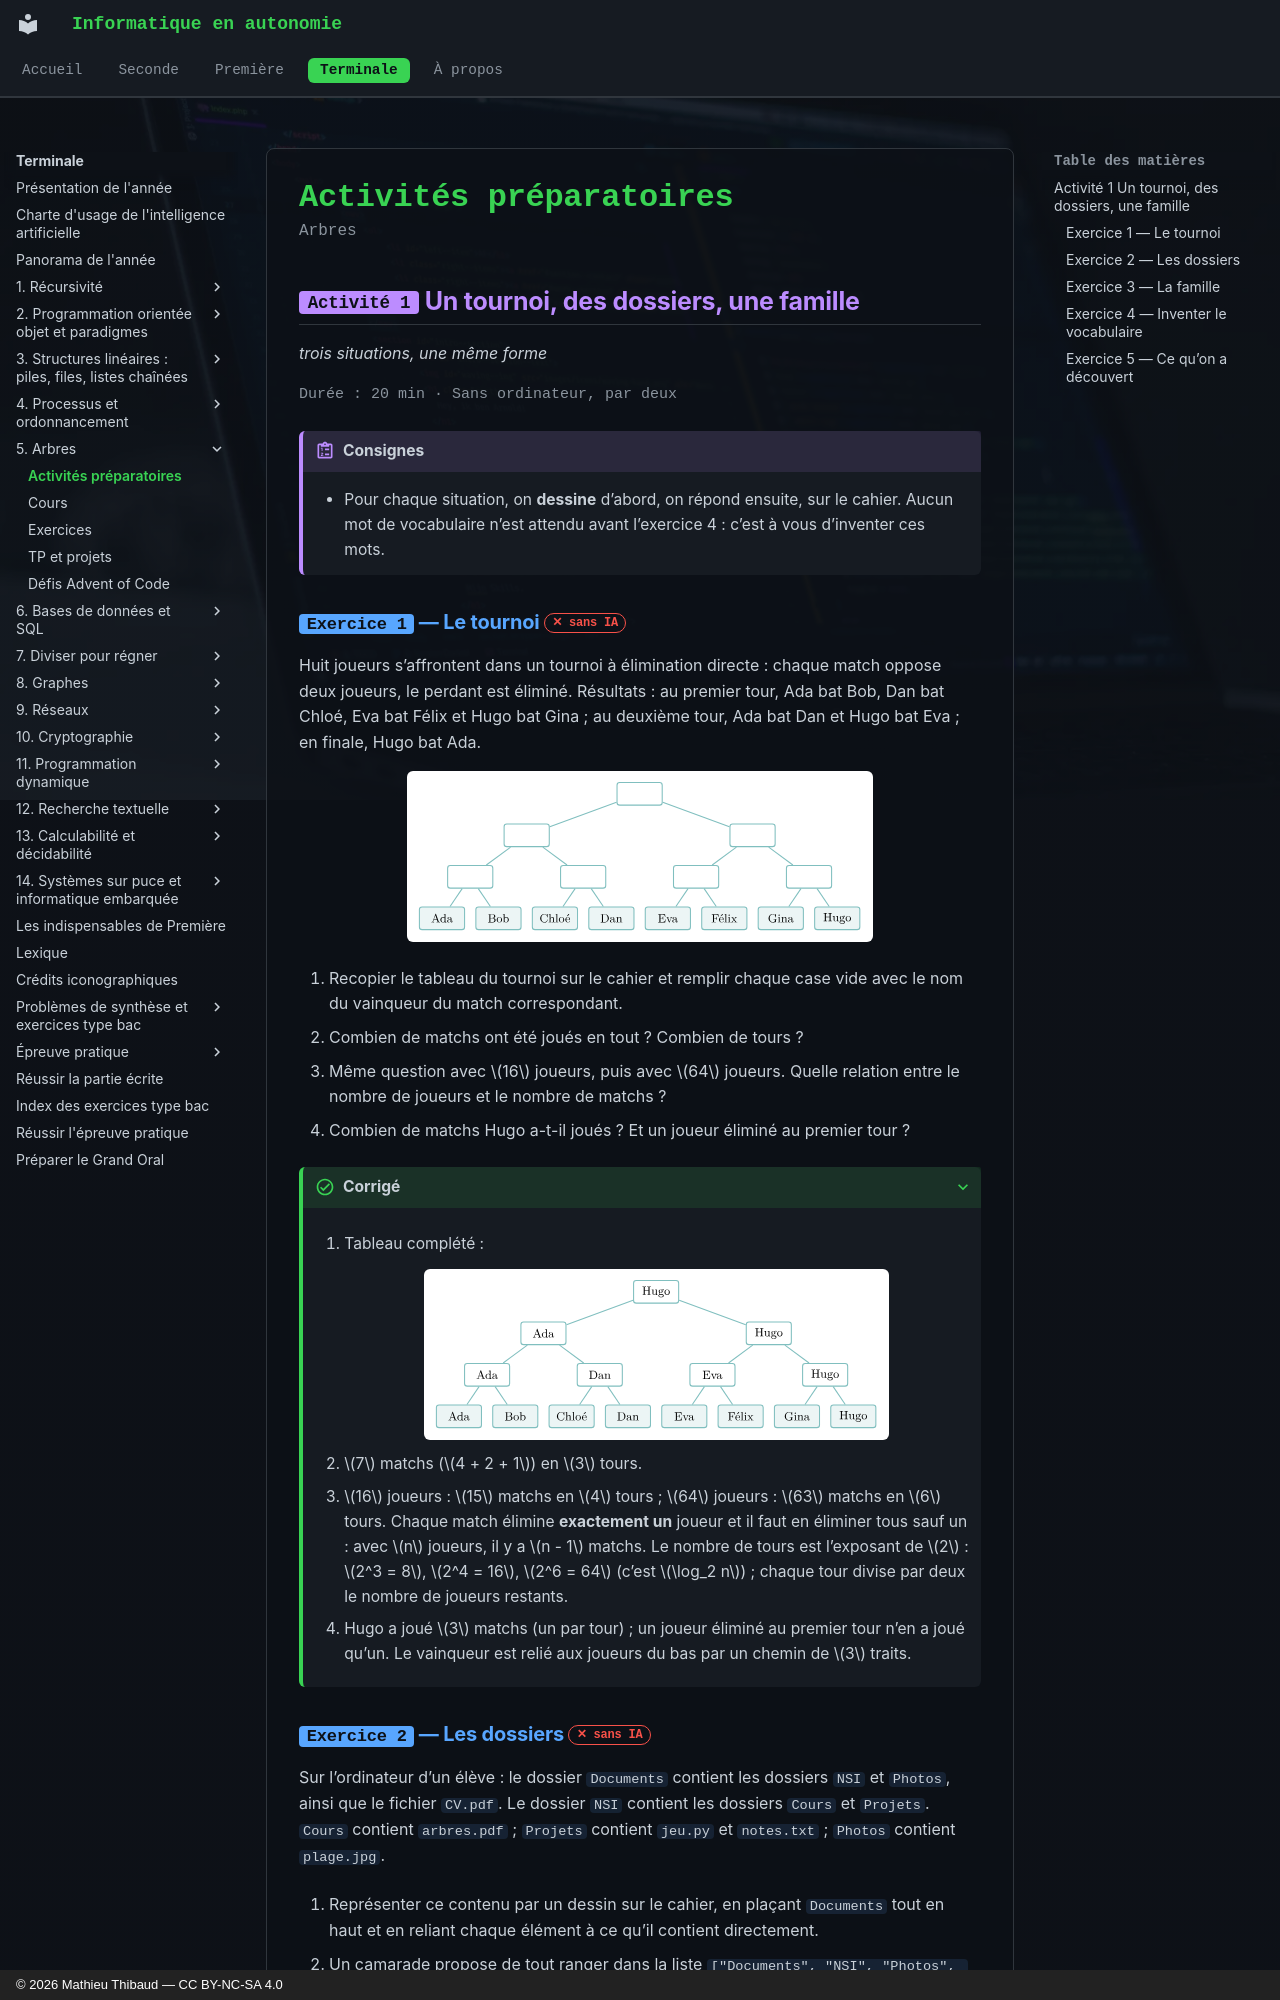

repository: MathThibaud/informatique-en-autonomie · page: terminale/05-arbres/activites/index.html · generator: mkdocs · copyright: © 2026 Mathieu Thibaud — CC BY-NC-SA 4.0

# Activités préparatoires

<p class="sous-titre">Arbres</p>

## <span class="etiquette">Activité 1</span> Un tournoi, des dossiers, une famille

*trois situations, une même forme*

<p class="infos-activite">Durée : 20 min · Sans ordinateur, par deux</p>

!!! consignes "Consignes"

    - Pour chaque situation, on **dessine** d’abord, on répond ensuite, sur le cahier. Aucun mot de vocabulaire n’est attendu avant l’exercice 4 : c’est à vous d’inventer ces mots.

### <span class="exo-num">Exercice 1</span> — Le tournoi <span class="ia ia-rouge" title="Sans IA : le but est l'automatisme lui-même"></span> { #ex-05-arbres-act-1-1 }

Huit joueurs s’affrontent dans un tournoi à élimination directe : chaque match oppose deux joueurs, le perdant est éliminé. Résultats : au premier tour, Ada bat Bob, Dan bat Chloé, Eva bat Félix et Hugo bat Gina ; au deuxième tour, Ada bat Dan et Hugo bat Eva ; en finale, Hugo bat Ada.

![](../figures/32432006df41fcdc.svg){ .tikz loading=lazy }

1.  Recopier le tableau du tournoi sur le cahier et remplir chaque case vide avec le nom du vainqueur du match correspondant.

2.  Combien de matchs ont été joués en tout ? Combien de tours ?

3.  Même question avec $16$ joueurs, puis avec $64$ joueurs. Quelle relation entre le nombre de joueurs et le nombre de matchs ?

4.  Combien de matchs Hugo a-t-il joués ? Et un joueur éliminé au premier tour ?

??? corrige "Corrigé"

    1.  Tableau complété :

        ![](../figures/654d50b2827385f2.svg){ .tikz loading=lazy }

    2.  $7$ matchs ($4 + 2 + 1$) en $3$ tours.

    3.  $16$ joueurs : $15$ matchs en $4$ tours ; $64$ joueurs : $63$ matchs en $6$ tours. Chaque match élimine **exactement un** joueur et il faut en éliminer tous sauf un : avec $n$ joueurs, il y a $n - 1$ matchs. Le nombre de tours est l’exposant de $2$ : $2^3 = 8$, $2^4 = 16$, $2^6 = 64$ (c’est $\log_2 n$) ; chaque tour divise par deux le nombre de joueurs restants.

    4.  Hugo a joué $3$ matchs (un par tour) ; un joueur éliminé au premier tour n’en a joué qu’un. Le vainqueur est relié aux joueurs du bas par un chemin de $3$ traits.
